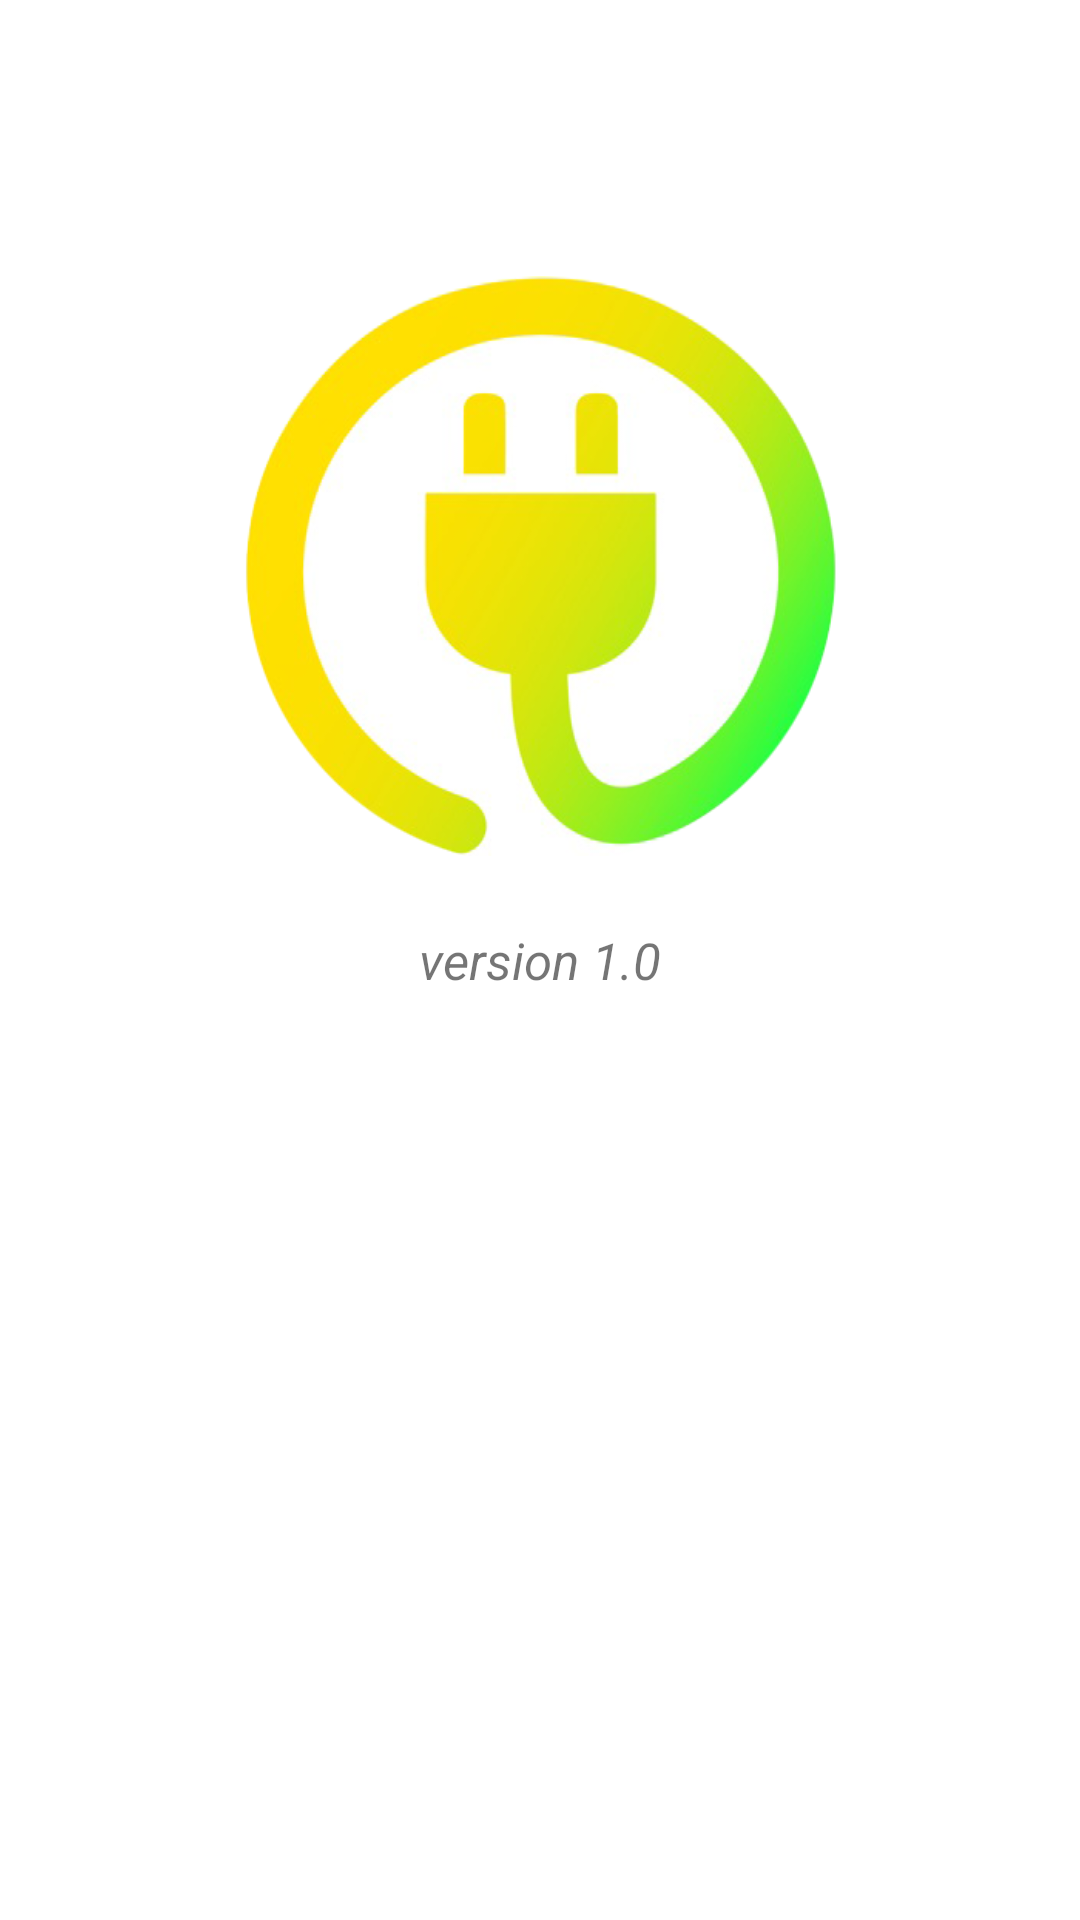

Layout XML and referenced resources for this Android screen:
<!-- AndroidManifest.xml: application theme Theme.AmbiaGarden -->
<!-- res/layout/activity_splash_screen.xml -->
<?xml version="1.0" encoding="utf-8"?>
<androidx.constraintlayout.widget.ConstraintLayout xmlns:android="http://schemas.android.com/apk/res/android"
    xmlns:app="http://schemas.android.com/apk/res-auto"
    xmlns:tools="http://schemas.android.com/tools"
    android:layout_width="match_parent"
    android:layout_height="match_parent"
    android:background="#FFFFFF"
    android:orientation="vertical"
    android:gravity="bottom|center"

    tools:context=".SplashScreen">
    
    <ImageView
        android:layout_width="200dp"
        android:layout_height="200dp"
        android:id="@+id/img_logo"
        app:layout_constraintBottom_toTopOf="@id/txt_appVersion"
        android:layout_margin="20dp"
        app:layout_constraintStart_toStartOf="parent"
        app:layout_constraintEnd_toEndOf="parent"
        android:src="@drawable/appicon"/>
    <TextView
        android:layout_width="wrap_content"
        android:layout_height="wrap_content"
        android:id="@+id/txt_appVersion"
        app:layout_constraintStart_toStartOf="parent"
        app:layout_constraintEnd_toEndOf="parent"
        android:text="version 1.0"
        android:textSize="17dp"
        android:textStyle="italic"
        app:layout_constraintTop_toTopOf="parent"
        app:layout_constraintBottom_toBottomOf="parent"/>
    <ProgressBar
        app:layout_constraintStart_toStartOf="parent"
        app:layout_constraintEnd_toEndOf="parent"
        app:layout_constraintTop_toBottomOf="@id/txt_appVersion"
        app:layout_constraintBottom_toBottomOf="parent"
        android:progressTint="#9508F658"
        android:progressBackgroundTint="#FFFFFF"
        android:id="@+id/progressbar"
        android:layout_margin="40dp"
        android:layout_width="match_parent"
        android:layout_height="5dp"

        style="@android:style/Widget.ProgressBar.Horizontal"/>

</androidx.constraintlayout.widget.ConstraintLayout>
<!-- resources referenced by this layout -->
<resources>
  <!-- drawable appicon: png bitmap (drawable, 89448 bytes) -->
  <!-- drawable splashscreenicon: png bitmap (drawable, 45579 bytes) -->
  <style name="Theme.AmbiaGarden" parent="Theme.MaterialComponents.DayNight.NoActionBar">
          
          <item name="colorPrimary">@color/colorPrimary</item>
          <item name="colorPrimaryVariant">@color/colorPrimaryDark</item>
          <item name="colorOnPrimary">@color/white</item>
          
          <item name="colorSecondary">@color/colorPrimary</item>
          <item name="colorSecondaryVariant">@color/colorPrimaryDark</item>
          <item name="colorOnSecondary">@color/colorPrimary</item>
          
          <item name="android:statusBarColor" tools:targetApi="l">?attr/colorPrimaryVariant</item>
          
      </style>
  <color name="colorPrimary">#03A9F4</color>
  <color name="colorPrimaryDark">#02608B</color>
  <color name="white">#FFFFFFFF</color>
</resources>
